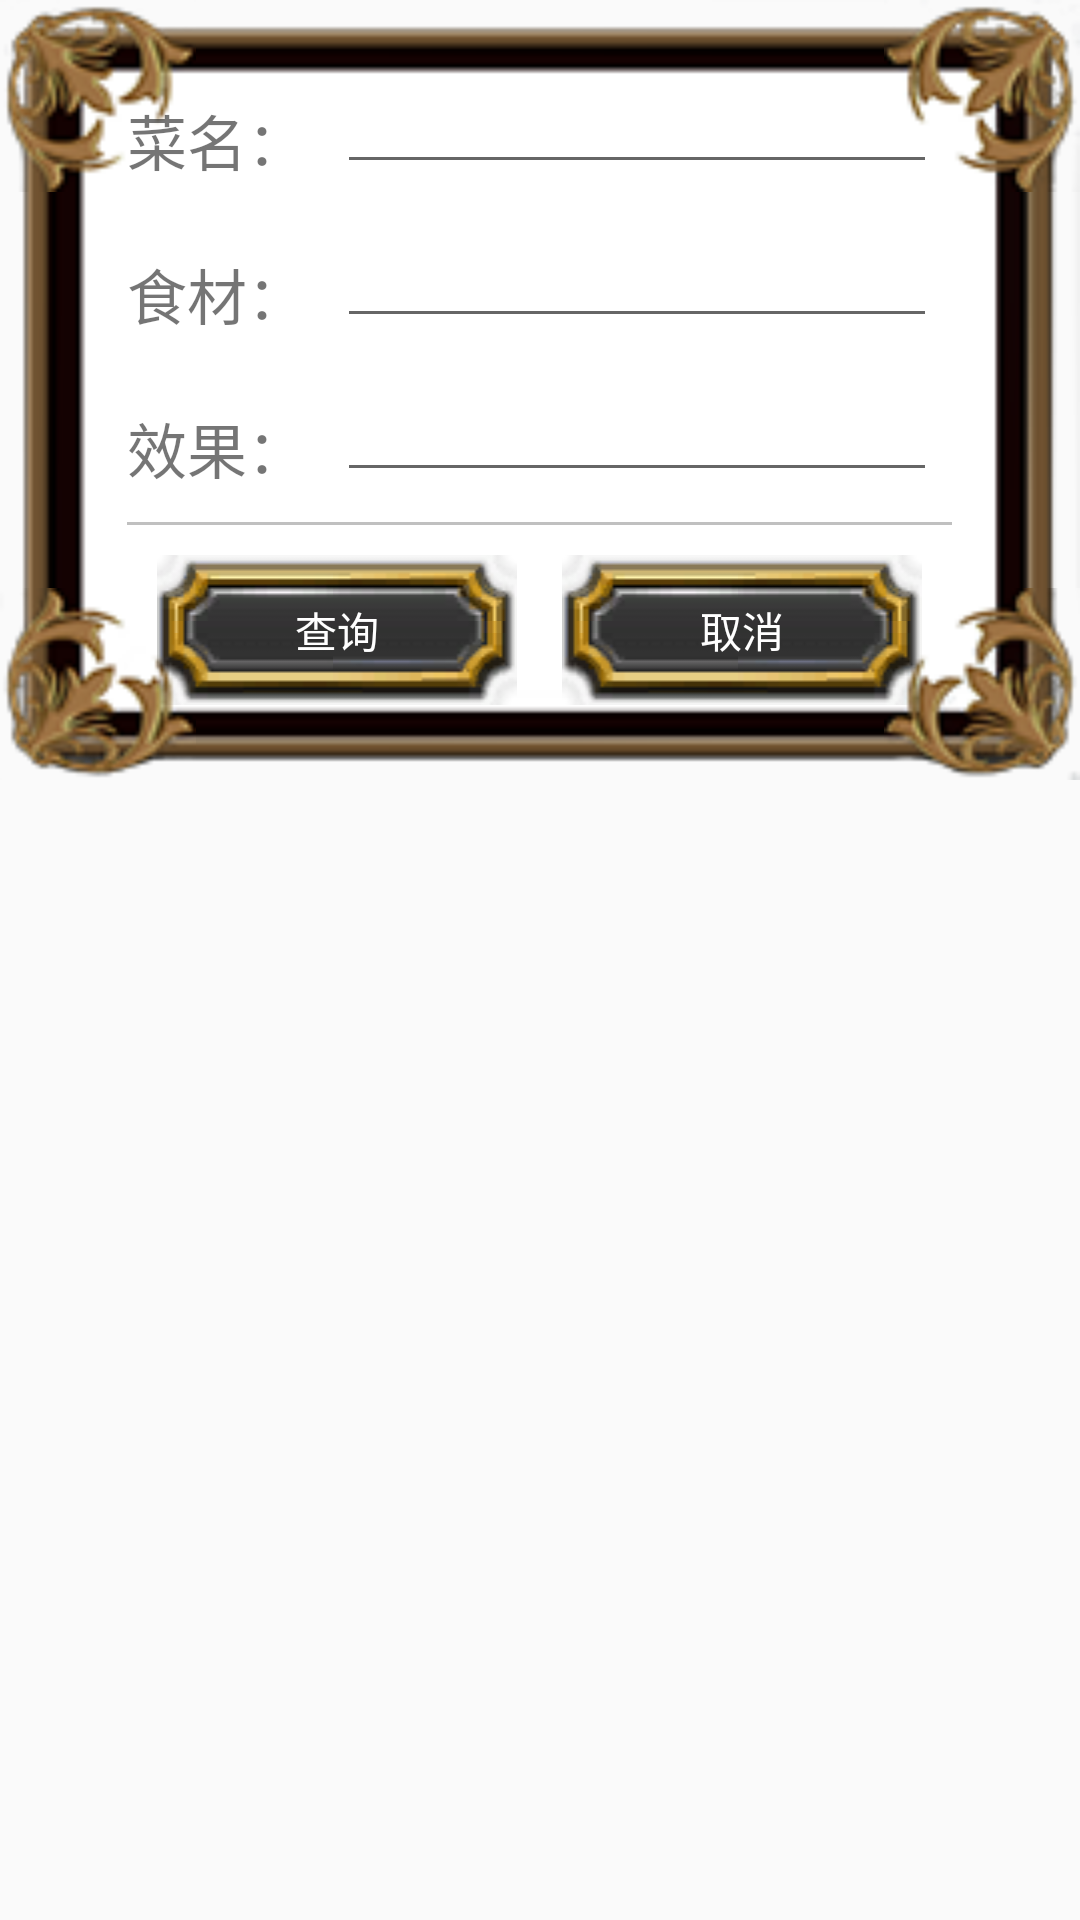

Write the Android layout XML for this screen, with the resource values it uses.
<!-- AndroidManifest.xml: application theme AppTheme -->
<!-- res/layout/layout_query_dialog.xml -->
<?xml version="1.0" encoding="utf-8"?>
  
<RelativeLayout xmlns:android="http://schemas.android.com/apk/res/android" 
    android:layout_width="match_parent"
    android:layout_height="match_parent" >
    
    <View 
        android:layout_width="440dp"
        android:layout_height="260dp"
        android:layout_centerHorizontal="true"
        android:background="@drawable/bg_frame"/>
    
    <EditText 
	    android:id="@+id/et_query_name"
	    android:layout_width="200dp"
	    android:layout_height="wrap_content"
	    android:layout_toRightOf="@+id/textView1"
	    android:layout_marginLeft="10dp"
	    android:layout_alignParentTop="true"
	    android:layout_marginTop="20dp" />
    
	<EditText 
	    android:id="@+id/et_query_material"
	    android:layout_width="200dp"
	    android:layout_height="wrap_content"
	    android:layout_below="@id/et_query_name"
	    android:layout_alignLeft="@id/et_query_name"
	    android:layout_marginTop="10dp" />

	<EditText 
	    android:id="@+id/et_query_effect"
	    android:layout_width="200dp"
	    android:layout_height="wrap_content"
	    android:layout_below="@id/et_query_material"
	    android:layout_alignLeft="@id/et_query_material"
	    android:layout_marginTop="10dp" />
	
	<TextView
	    android:id="@+id/textView1"
	    android:layout_width="wrap_content"
	    android:layout_height="wrap_content"
	    android:layout_alignBottom="@+id/et_query_name"
	    android:layout_alignLeft="@+id/view_divider"
	    android:textSize="20sp"
	    android:text="菜名：" />

	<TextView
	    android:id="@+id/textView2"
	    android:layout_width="wrap_content"
	    android:layout_height="wrap_content"
	    android:layout_alignBottom="@+id/et_query_material"
	    android:layout_alignLeft="@+id/view_divider"
	    android:textSize="20sp"
	    android:text="食材：" />
	
	<TextView
	    android:id="@+id/textView3"
	    android:layout_width="wrap_content"
	    android:layout_height="wrap_content"
	    android:layout_alignBottom="@+id/et_query_effect"
	    android:layout_alignLeft="@+id/view_divider"
	    android:textSize="20sp"
	    android:text="效果：" />
	
	<View 
	    android:id="@+id/view_divider"
	    android:layout_width="275dp"
	    android:layout_height="1dp"
	    android:layout_below="@id/textView3"
	    android:layout_centerHorizontal="true"
	    android:layout_marginTop="10dp"
	    android:background="#c0c0c0" />

	<Button
	    android:id="@+id/btn_ok"
	    android:layout_width="120dp"
	    android:layout_height="50dp"
	    android:layout_alignLeft="@+id/view_divider"
	    android:layout_below="@+id/view_divider"
	    android:layout_marginLeft="10dp"
	    android:layout_marginTop="10dp"
	    android:background="@drawable/btn_dialog"
        android:padding="0dp"
        android:gravity="center"
        android:textColor="#ffffff"
	    android:text="查询" />

	<Button
	    android:id="@+id/btn_cancel"
	    android:layout_width="120dp"
	    android:layout_height="50dp"
	    android:layout_alignRight="@+id/view_divider"
	    android:layout_below="@+id/view_divider"
	    android:layout_marginRight="10dp"
	    android:layout_marginTop="10dp"
	    android:background="@drawable/btn_dialog"
        android:padding="0dp"
        android:gravity="center"
        android:textColor="#ffffff"
	    android:text="取消" />
    
</RelativeLayout>
<!-- resources referenced by this layout -->
<resources>
  <!-- drawable btn_dialog (drawable) -->
  <?xml version="1.0" encoding="utf-8" ?>
       
  <selector xmlns:android="http://schemas.android.com/apk/res/android">   
  	<item 
          android:drawable="@drawable/dialog_btn_default"
          android:state_pressed="false"/>
      <item 
          android:drawable="@drawable/dialog_btn_pressed"
          android:state_pressed="true"/>     
  </selector>
  <style name="AppTheme" parent="AppBaseTheme">
          
          <item name="android:windowNoTitle">true</item>    
          <item name="android:windowFullscreen">true</item>
      </style>
  <style name="AppBaseTheme" parent="Theme.AppCompat.Light">
          
      </style>
</resources>
